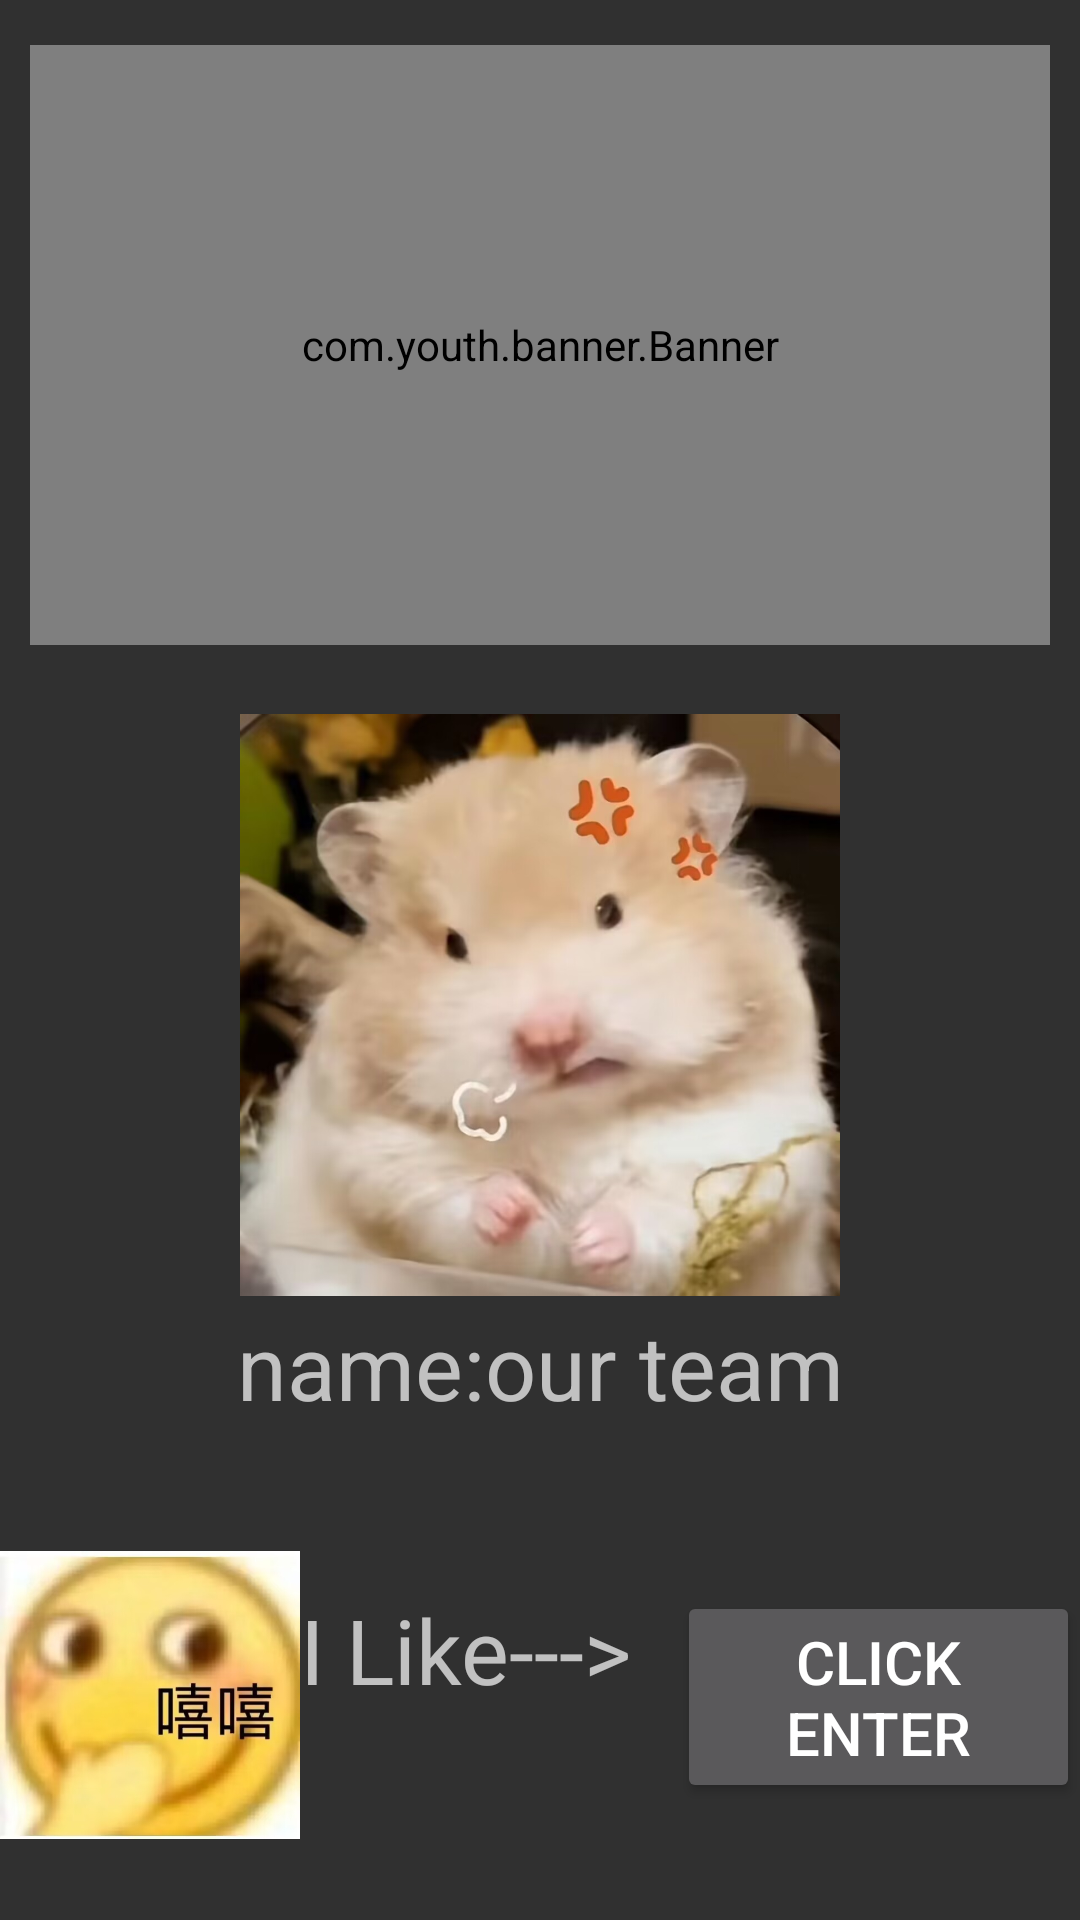

This screen was rendered from an Android layout file. Write that file and the resources it references.
<!-- AndroidManifest.xml: application theme Theme.AppCompat.NoActionBar -->
<!-- res/layout/fragment_blank1.xml -->
<?xml version="1.0" encoding="utf-8"?>
<FrameLayout
    xmlns:android="http://schemas.android.com/apk/res/android"
    xmlns:tools="http://schemas.android.com/tools"
    android:layout_width="match_parent"
    android:layout_height="match_parent"
    tools:ignore="MissingClass"
    tools:context=".BlankFragment1">



    <LinearLayout
        android:layout_width="match_parent"
        android:layout_height="match_parent"
        android:orientation="vertical">

        <com.youth.banner.Banner
            android:id="@+id/banner"
            android:layout_width="match_parent"
            android:layout_marginTop="15dp"
            android:layout_marginStart="10dp"
            android:layout_marginEnd="10dp"

            android:layout_height="200dp" />

        <LinearLayout
            android:layout_width="match_parent"
            android:orientation="vertical"
            android:layout_height="300dp">
            <ImageView
                android:layout_width="200dp"
                android:layout_height="200dp"
                android:src="@drawable/angry"
                android:layout_gravity="center"
                android:layout_marginTop="20dp"/>
            <TextView
                android:layout_width="match_parent"
                android:layout_height="wrap_content"
                android:text="name:our team"
                android:gravity="center"
                android:textSize="30sp"/>

        </LinearLayout>
        <LinearLayout
            android:layout_width="match_parent"
            android:orientation="horizontal"
            android:layout_height="100dp">
            <ImageView
                android:layout_width="100dp"
                android:layout_height="100dp"
                android:src="@drawable/happy" />

            <LinearLayout
                android:layout_width="wrap_content"
                android:orientation="horizontal"
                android:layout_gravity="center_vertical"
                android:layout_height="wrap_content">
                <TextView
                    android:layout_width="wrap_content"
                    android:layout_height="wrap_content"
                    android:text="I Like--->"
                    android:textSize="30sp">

                </TextView>

                <Button
                    android:id="@+id/btn_ilike"
                    android:layout_width="wrap_content"

                    android:layout_height="wrap_content"
                    android:layout_marginLeft="15dp"
                    android:text="Click Enter"

                    android:textSize="20sp">

                </Button>


            </LinearLayout>


        </LinearLayout>

      </LinearLayout>


</FrameLayout>
<!-- resources referenced by this layout -->
<resources>
  <!-- drawable angry: jpg bitmap (drawable, 92092 bytes) -->
  <!-- drawable happy: jpg bitmap (drawable, 47745 bytes) -->
</resources>
